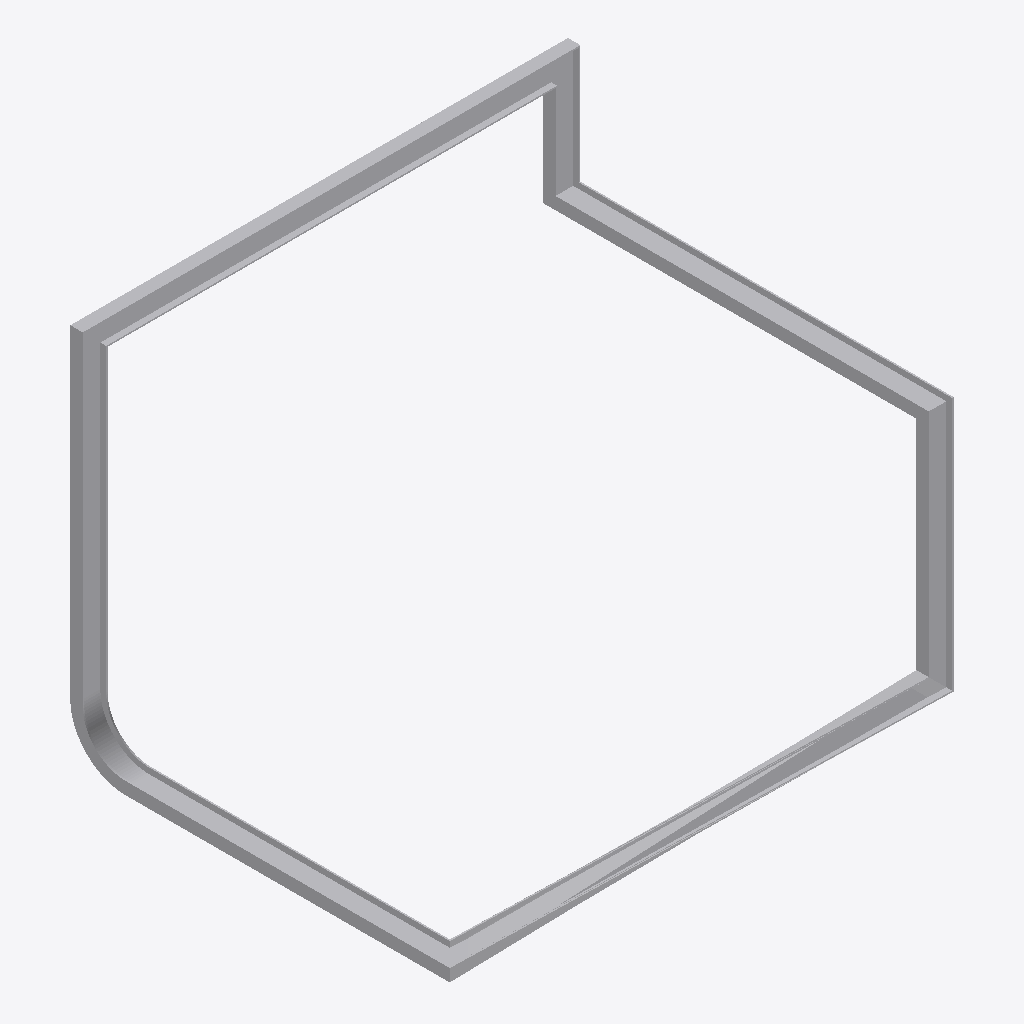
Isometric view of an IFC building model (IFC-SPF (STEP), schema IFC4, length unit millimetre), seen from the south-west, elements coloured by IFC class: 1 other element (light grey).
Extent 4.0 m × 3.1 m × 3.0 m (x, y, z). Storeys (1): Storey at 0.00 m. Elements (1): 1 IfcBuildingElementProxy.

HEADER;
FILE_DESCRIPTION(('ViewDefinition [CoordinationView]'),'2;1');
FILE_NAME('','2026-05-10T11:09:05',(''),(''),'IfcOpenShell 0.8.4-e8eb5e4','IfcOpenShell 0.8.4-e8eb5e4','');
FILE_SCHEMA(('IFC4'));
ENDSEC;
DATA;
#1=IFCPROJECT('28CfNfWYTCGPIMydo1W91Q',$,'Unnamed Project',$,$,$,$,(#11),#6);
#18=IFCBUILDINGSTOREY('3_iireqDf0uvxfLtUj9aMo',$,'Storey',$,$,#17,$,$,$,$);
#472=IFCBUILDINGELEMENTPROXY('3V63uYsyb2CAhOpnWx4b36',$,'closed_3d_ibeam',$,$,#470,#471,$,$);
ENDSEC;
